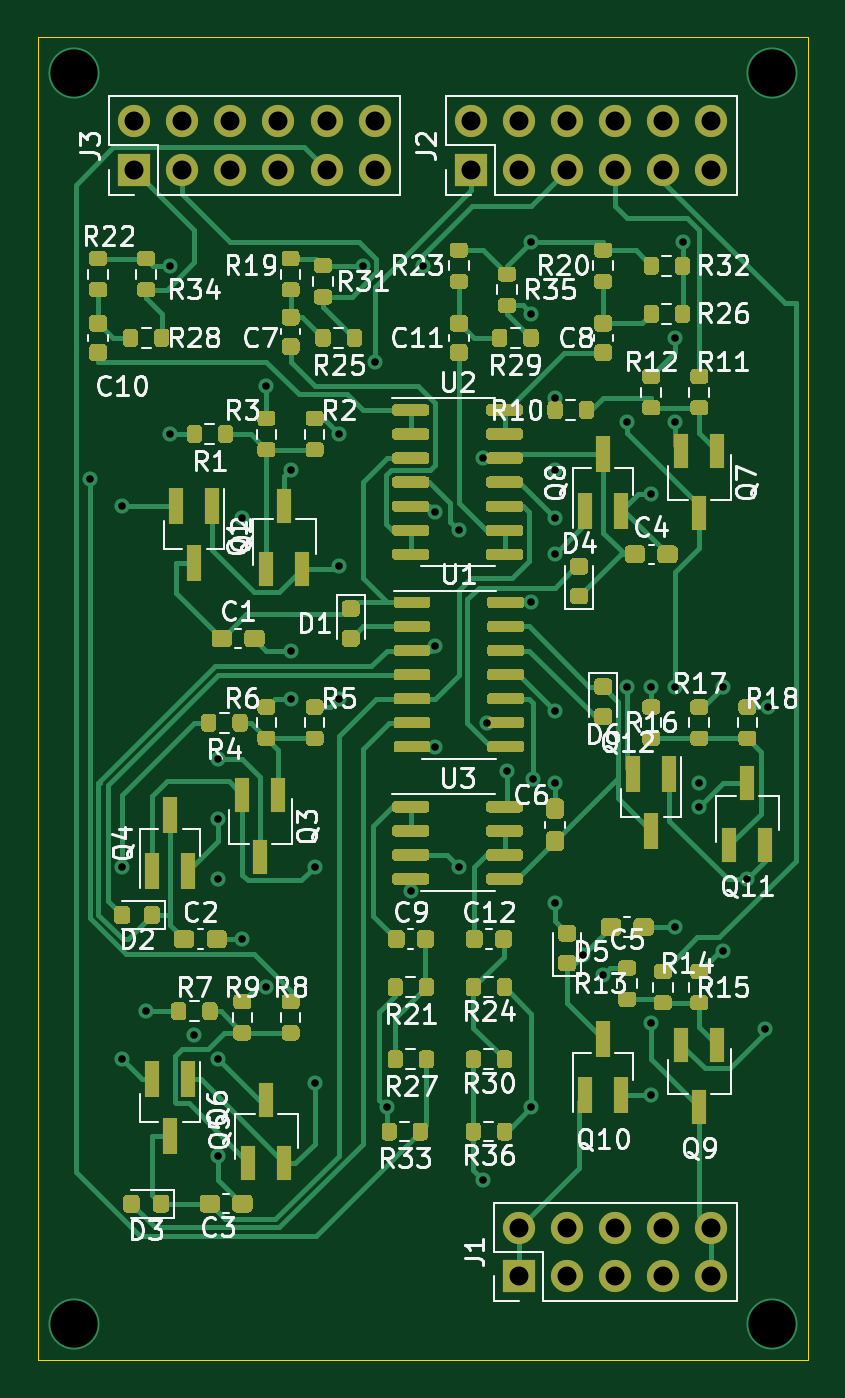
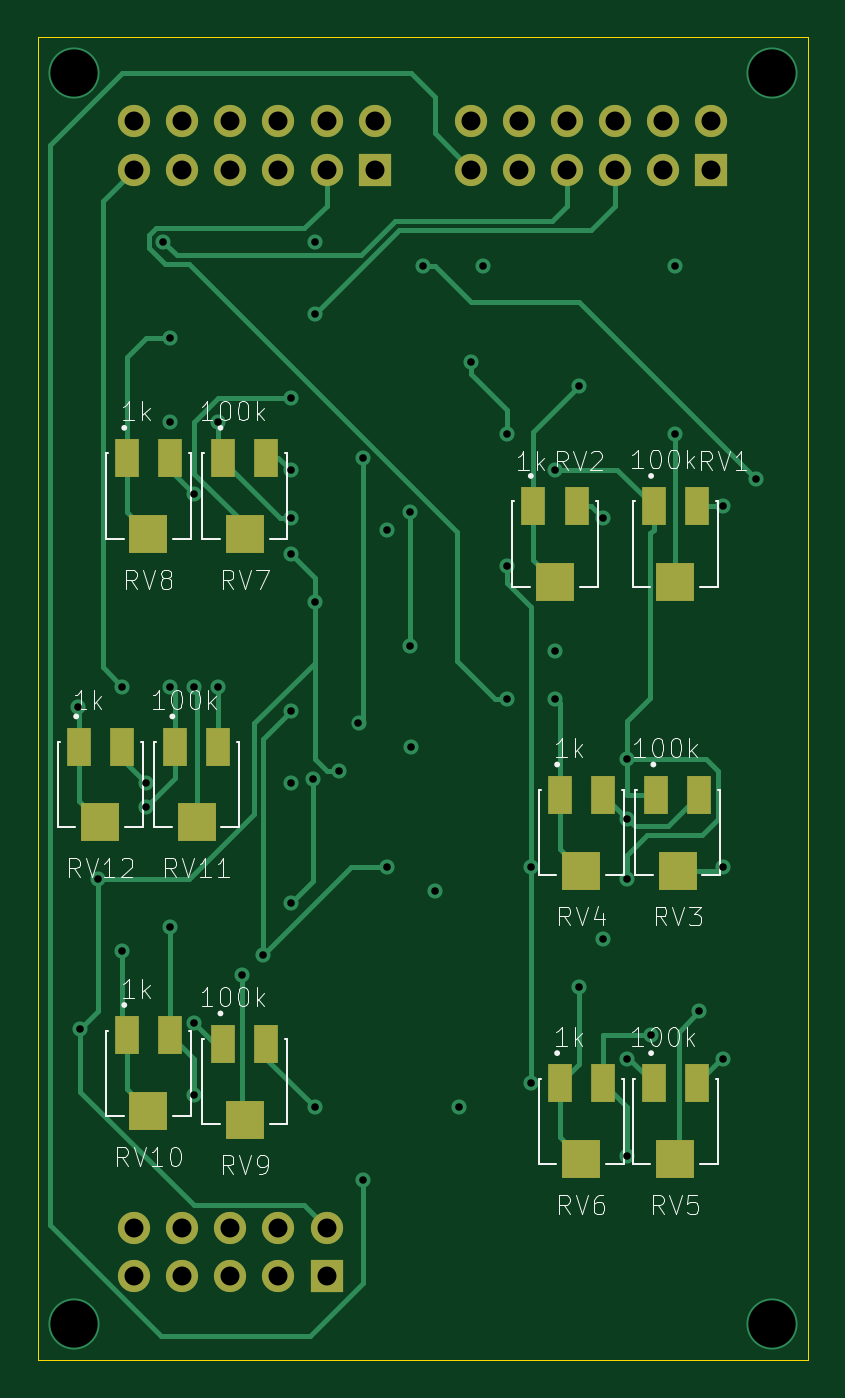
Circuit board: 9 layer files. Board 40.6 x 69.9 mm.
- bottom_copper: vco-B_Cu.gbl (17079 bytes)
- bottom_mask: vco-B_Mask.gbs (2827 bytes)
- bottom_silk: vco-B_SilkS.gbo (26005 bytes)
- outline: vco-Edge_Cuts.gm1 (738 bytes)
- top_copper: vco-F_Cu.gtl (92930 bytes)
- top_mask: vco-F_Mask.gts (53185 bytes)
- top_silk: vco-F_SilkS.gto (73622 bytes)
- drill: vco-NPTH.drl (326 bytes)
- drill: vco-PTH.drl (1761 bytes)

=== bottom_copper: vco-B_Cu.gbl (17079 bytes, source omitted) ===
=== bottom_mask: vco-B_Mask.gbs ===
%TF.GenerationSoftware,KiCad,Pcbnew,5.1.10-88a1d61d58~90~ubuntu20.10.1*%
%TF.CreationDate,2021-11-01T20:20:40-04:00*%
%TF.ProjectId,vco,76636f2e-6b69-4636-9164-5f7063625858,rev?*%
%TF.SameCoordinates,Original*%
%TF.FileFunction,Soldermask,Bot*%
%TF.FilePolarity,Negative*%
%FSLAX46Y46*%
G04 Gerber Fmt 4.6, Leading zero omitted, Abs format (unit mm)*
G04 Created by KiCad (PCBNEW 5.1.10-88a1d61d58~90~ubuntu20.10.1) date 2021-11-01 20:20:40*
%MOMM*%
%LPD*%
G01*
G04 APERTURE LIST*
%ADD10R,2.000000X2.000000*%
%ADD11R,1.300000X2.000000*%
%ADD12O,1.700000X1.700000*%
%ADD13R,1.700000X1.700000*%
G04 APERTURE END LIST*
D10*
%TO.C,RV7*%
X159900000Y-98615000D03*
D11*
X158750000Y-94615000D03*
X161050000Y-94615000D03*
%TD*%
D10*
%TO.C,RV11*%
X162440000Y-113855000D03*
D11*
X161290000Y-109855000D03*
X163590000Y-109855000D03*
%TD*%
D10*
%TO.C,RV1*%
X137160000Y-101155000D03*
D11*
X136010000Y-97155000D03*
X138310000Y-97155000D03*
%TD*%
D10*
%TO.C,RV12*%
X167520000Y-113855000D03*
D11*
X166370000Y-109855000D03*
X168670000Y-109855000D03*
%TD*%
D10*
%TO.C,RV10*%
X164980000Y-129095000D03*
D11*
X163830000Y-125095000D03*
X166130000Y-125095000D03*
%TD*%
D10*
%TO.C,RV9*%
X159900000Y-129540000D03*
D11*
X158750000Y-125540000D03*
X161050000Y-125540000D03*
%TD*%
D10*
%TO.C,RV8*%
X164980000Y-98615000D03*
D11*
X163830000Y-94615000D03*
X166130000Y-94615000D03*
%TD*%
D10*
%TO.C,RV6*%
X142120000Y-131635000D03*
D11*
X140970000Y-127635000D03*
X143270000Y-127635000D03*
%TD*%
D10*
%TO.C,RV5*%
X137160000Y-131635000D03*
D11*
X136010000Y-127635000D03*
X138310000Y-127635000D03*
%TD*%
D10*
%TO.C,RV4*%
X142120000Y-116395000D03*
D11*
X140970000Y-112395000D03*
X143270000Y-112395000D03*
%TD*%
D10*
%TO.C,RV3*%
X137040000Y-116395000D03*
D11*
X135890000Y-112395000D03*
X138190000Y-112395000D03*
%TD*%
D10*
%TO.C,RV2*%
X143510000Y-101155000D03*
D11*
X142360000Y-97155000D03*
X144660000Y-97155000D03*
%TD*%
D12*
%TO.C,J1*%
X165735000Y-135255000D03*
X165735000Y-137795000D03*
X163195000Y-135255000D03*
X163195000Y-137795000D03*
X160655000Y-135255000D03*
X160655000Y-137795000D03*
X158115000Y-135255000D03*
X158115000Y-137795000D03*
X155575000Y-135255000D03*
D13*
X155575000Y-137795000D03*
%TD*%
D12*
%TO.C,J2*%
X165735000Y-76835000D03*
X165735000Y-79375000D03*
X163195000Y-76835000D03*
X163195000Y-79375000D03*
X160655000Y-76835000D03*
X160655000Y-79375000D03*
X158115000Y-76835000D03*
X158115000Y-79375000D03*
X155575000Y-76835000D03*
X155575000Y-79375000D03*
X153035000Y-76835000D03*
D13*
X153035000Y-79375000D03*
%TD*%
D12*
%TO.C,J3*%
X147955000Y-76835000D03*
X147955000Y-79375000D03*
X145415000Y-76835000D03*
X145415000Y-79375000D03*
X142875000Y-76835000D03*
X142875000Y-79375000D03*
X140335000Y-76835000D03*
X140335000Y-79375000D03*
X137795000Y-76835000D03*
X137795000Y-79375000D03*
X135255000Y-76835000D03*
D13*
X135255000Y-79375000D03*
%TD*%
M02*

=== bottom_silk: vco-B_SilkS.gbo (26005 bytes, source omitted) ===
=== outline: vco-Edge_Cuts.gm1 ===
%TF.GenerationSoftware,KiCad,Pcbnew,5.1.10-88a1d61d58~90~ubuntu20.10.1*%
%TF.CreationDate,2021-11-01T20:20:40-04:00*%
%TF.ProjectId,vco,76636f2e-6b69-4636-9164-5f7063625858,rev?*%
%TF.SameCoordinates,Original*%
%TF.FileFunction,Profile,NP*%
%FSLAX46Y46*%
G04 Gerber Fmt 4.6, Leading zero omitted, Abs format (unit mm)*
G04 Created by KiCad (PCBNEW 5.1.10-88a1d61d58~90~ubuntu20.10.1) date 2021-11-01 20:20:40*
%MOMM*%
%LPD*%
G01*
G04 APERTURE LIST*
%TA.AperFunction,Profile*%
%ADD10C,0.050000*%
%TD*%
G04 APERTURE END LIST*
D10*
X130175000Y-72390000D02*
X130175000Y-142240000D01*
X130175000Y-142240000D02*
X170815000Y-142240000D01*
X170815000Y-72390000D02*
X170815000Y-142240000D01*
X130175000Y-72390000D02*
X170815000Y-72390000D01*
M02*

=== top_copper: vco-F_Cu.gtl (92930 bytes, source omitted) ===
=== top_mask: vco-F_Mask.gts (53185 bytes, source omitted) ===
=== top_silk: vco-F_SilkS.gto (73622 bytes, source omitted) ===
=== drill: vco-NPTH.drl ===
M48
; DRILL file {KiCad 5.1.10-88a1d61d58~90~ubuntu20.10.1} date Mon Nov  1 20:20:44 2021
; FORMAT={-:-/ absolute / inch / decimal}
; #@! TF.CreationDate,2021-11-01T20:20:44-04:00
; #@! TF.GenerationSoftware,Kicad,Pcbnew,5.1.10-88a1d61d58~90~ubuntu20.10.1
; #@! TF.FileFunction,NonPlated,1,4,NPTH
FMAT,2
INCH
%
G90
G05
T0
M30

=== drill: vco-PTH.drl ===
M48
; DRILL file {KiCad 5.1.10-88a1d61d58~90~ubuntu20.10.1} date Mon Nov  1 20:20:44 2021
; FORMAT={-:-/ absolute / inch / decimal}
; #@! TF.CreationDate,2021-11-01T20:20:44-04:00
; #@! TF.GenerationSoftware,Kicad,Pcbnew,5.1.10-88a1d61d58~90~ubuntu20.10.1
; #@! TF.FileFunction,Plated,1,4,PTH
FMAT,2
INCH
T1C0.0157
T2C0.0394
T3C0.0984
%
G90
G05
T1
X5.2323Y-3.7677
X5.3Y-3.825
X5.3Y-4.575
X5.3Y-4.975
X5.35Y-4.875
X5.4Y-3.325
X5.4Y-3.675
X5.45Y-4.925
X5.5Y-4.35
X5.5Y-4.475
X5.5Y-4.6
X5.5Y-4.975
X5.5Y-5.175
X5.55Y-3.85
X5.55Y-4.725
X5.6Y-3.575
X5.6Y-4.825
X5.65Y-3.75
X5.65Y-4.125
X5.65Y-4.225
X5.7Y-4.575
X5.7Y-5.025
X5.75Y-3.675
X5.75Y-3.95
X5.75Y-4.225
X5.8Y-3.325
X5.825Y-3.525
X5.85Y-5.075
X5.9Y-4.625
X5.925Y-3.325
X5.95Y-4.325
X5.9512Y-3.8378
X5.9512Y-4.1152
X6.0Y-3.875
X6.0Y-4.575
X6.05Y-3.725
X6.05Y-5.225
X6.0587Y-4.275
X6.1Y-4.375
X6.15Y-3.275
X6.15Y-3.425
X6.15Y-4.025
X6.15Y-5.075
X6.1538Y-4.3918
X6.2Y-3.6
X6.2Y-3.75
X6.2Y-3.85
X6.2Y-3.925
X6.2Y-4.25
X6.2Y-4.4
X6.2Y-4.65
X6.258Y-4.758
X6.3Y-4.8
X6.35Y-3.65
X6.35Y-4.2
X6.4Y-3.8
X6.4Y-4.2
X6.4Y-4.9
X6.4Y-5.05
X6.45Y-3.475
X6.45Y-3.65
X6.45Y-4.2
X6.45Y-4.7
X6.465Y-3.275
X6.5Y-4.4
X6.5Y-4.45
X6.55Y-4.2
X6.55Y-4.75
X6.6Y-4.6
X6.6374Y-4.9126
X6.6425Y-4.2425
T2
X5.325Y-3.025
X5.325Y-3.125
X5.425Y-3.025
X5.425Y-3.125
X5.525Y-3.025
X5.525Y-3.125
X5.625Y-3.025
X5.625Y-3.125
X5.725Y-3.025
X5.725Y-3.125
X5.825Y-3.025
X5.825Y-3.125
X6.025Y-3.025
X6.025Y-3.125
X6.125Y-3.025
X6.125Y-3.125
X6.125Y-5.325
X6.125Y-5.425
X6.225Y-3.025
X6.225Y-3.125
X6.225Y-5.325
X6.225Y-5.425
X6.325Y-3.025
X6.325Y-3.125
X6.325Y-5.325
X6.325Y-5.425
X6.425Y-3.025
X6.425Y-3.125
X6.425Y-5.325
X6.425Y-5.425
X6.525Y-3.025
X6.525Y-3.125
X6.525Y-5.325
X6.525Y-5.425
T3
X5.2Y-2.925
X5.2Y-5.525
X6.65Y-2.925
X6.65Y-5.525
T0
M30

